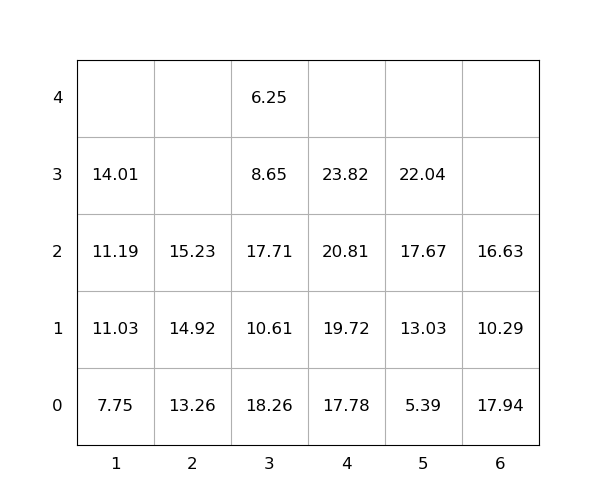

The table this chart was drawn from, first rows:
idx, loc_x, loc_y, loc_z, weight, group, score, seq, reloc, size(ft)
1, 2, 0, 0, 13.26, 0, 13.26, 0, 0, 20
2, 6, 0, 0, 17.94, 0, 17.94, 0, 1.0, 20
3, 4, 0, 0, 17.78, 0, 17.78, 0, 0, 20
4, 6, 0, 1, 10.29, 0, 10.29, 0, 1.0, 20
5, 6, 0, 2, 16.63, 0, 16.63, 0, 1.0, 20
6, 3, 0, 0, 18.26, 0, 18.26, 0, 1.0, 20
7, 2, 0, 1, 14.92, 0, 14.92, 0, 0, 20
8, 4, 0, 1, 19.72, 0, 19.72, 1, 0, 20
9, 3, 0, 1, 10.61, 0, 10.61, 2, 1.0, 20
10, 1, 0, 0, 7.75, 0, 7.75, 3, 0, 20
11, 1, 0, 1, 11.03, 0, 11.03, 4, 0, 20
12, 5, 0, 0, 5.39, 0, 5.39, 5, 0, 20
13, 4, 0, 2, 20.81, 0, 20.81, 6, 0, 20
14, 3, 0, 2, 17.71, 0, 17.71, 7, 1.0, 20
15, 5, 0, 1, 13.03, 0, 13.03, 8, 0, 20
16, 1, 0, 2, 11.19, 0, 11.19, 9, 0, 20
17, 4, 0, 3, 23.82, 0, 23.82, 10, 0, 20
18, 5, 0, 2, 17.67, 0, 17.67, 11, 0, 20
19, 2, 0, 2, 15.23, 0, 15.23, 12, 0, 20
20, 5, 0, 3, 22.04, 0, 22.04, 13, 0, 20
21, 1, 0, 3, 14.01, 0, 14.01, 14, 0, 20
22, 3, 0, 3, 8.65, 0, 8.65, 15, 1.0, 20
23, 3, 0, 4, 6.25, 0, 6.25, 16, 1.0, 20
